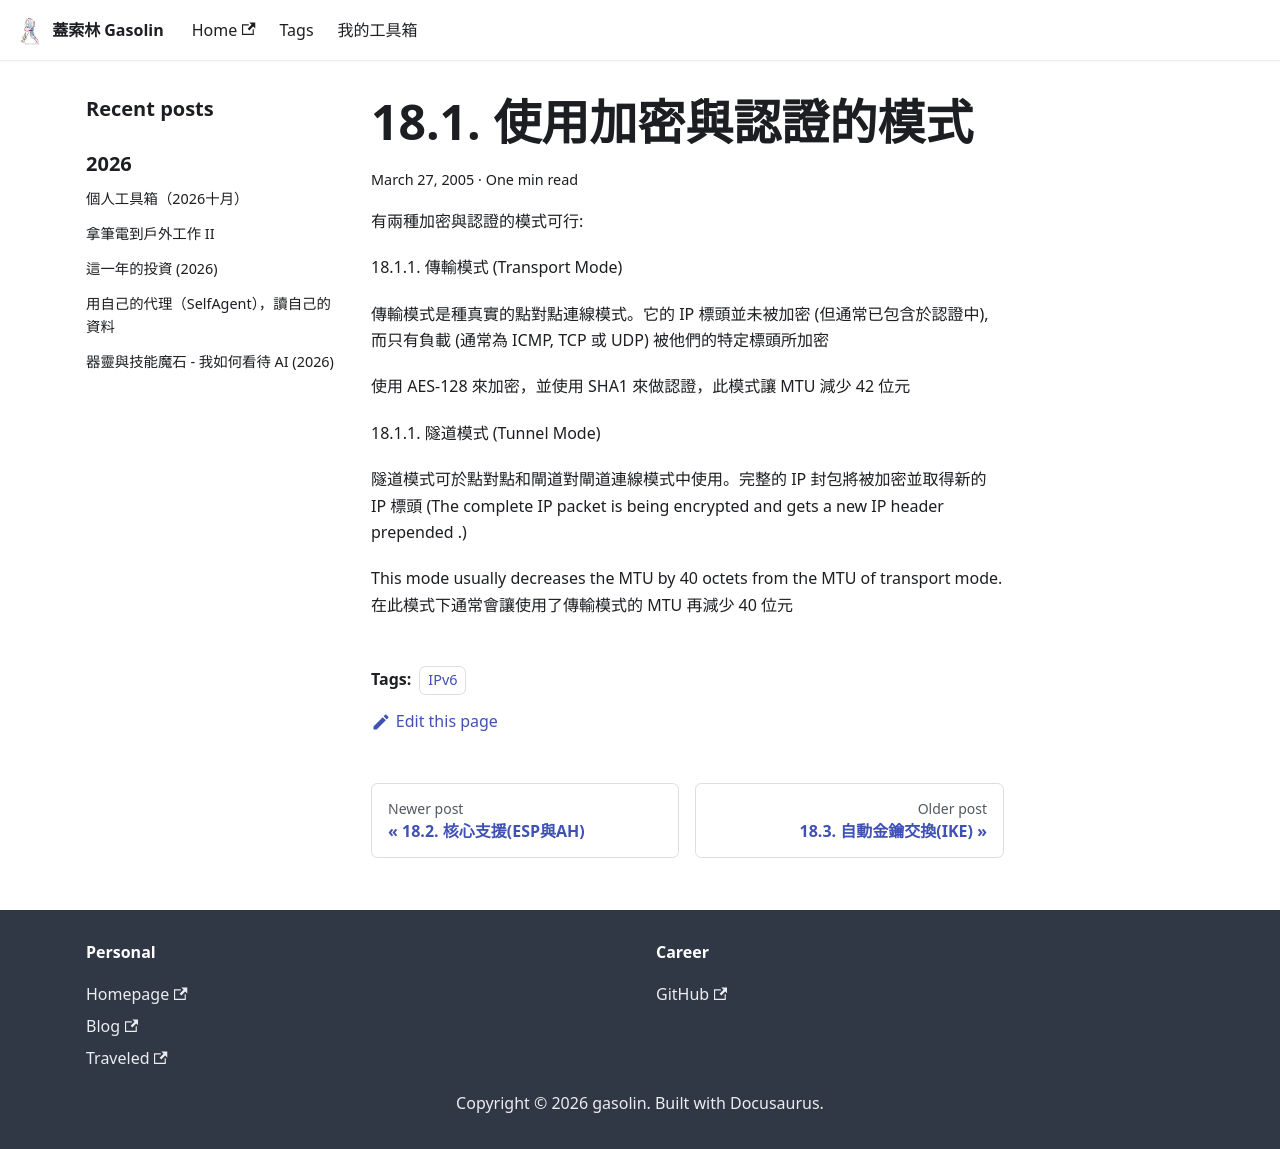

repository: gasolin/blog · page: ipv6/18-1-使用加密與認證的模式/index.html · generator: docusaurus

---
title: 18.1. 使用加密與認證的模式
tags:
  - IPv6
date: 2005-03-27 00:18:25
---

有兩種加密與認證的模式可行:

18.1.1\. 傳輸模式 (Transport Mode)

傳輸模式是種真實的點對點連線模式. 它的IP標頭並未被加密(但通常已包含於認證中), 而只有負載(通常為 ICMP, TCP 或 UDP)被他們的特定標頭所加密

 使用 AES-128來加密,  並使用SHA1來做認證, 此模式讓 MTU 減少 42 位元

18.1.1\. 隧道模式 (Tunnel Mode)

 隧道模式可於點對點和閘道對閘道連線模式中使用. 完整的IP封包將被加密並取得新的IP標頭
(The complete IP packet is being encrypted and gets a new IP header prepended .) 

This mode usually decreases the MTU by 40 octets from the MTU of transport mode.    
 在此模式下通常會讓使用了傳輸模式的 MTU 再減少 40 位元
